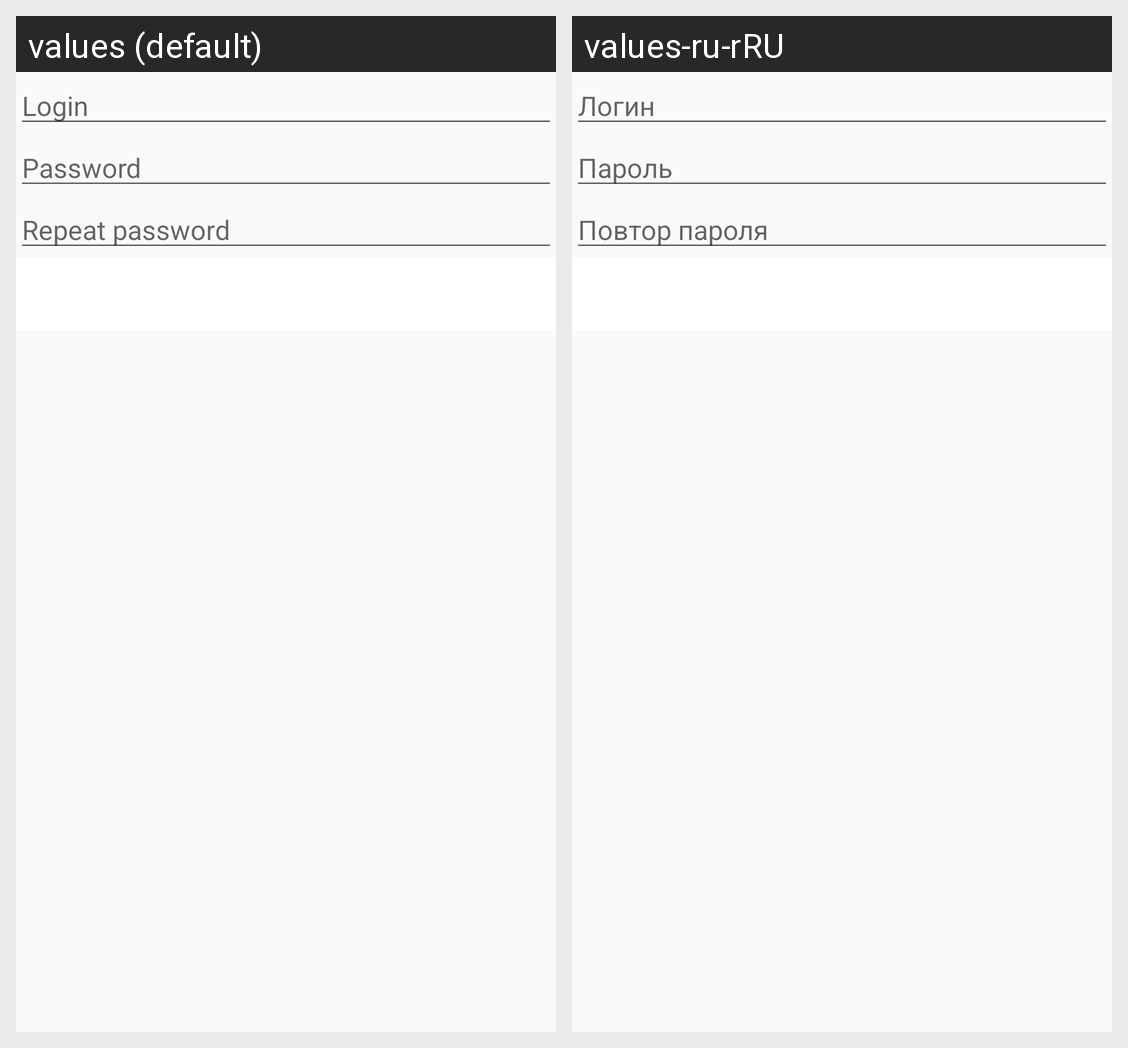

Strings drawn on this Android screen and how each of the app's shown locales translates them:
Android screen res/layout/reg.xml rendered under 2 locales, left to right: values (default), values-ru-rRU. Device: Nexus 5 (rendered at 1080×1920; each locale shown at half size, 540×960, under a caption strip naming it); theme AppTheme.
Strings drawn on this screen, with the default value and each locale's value (text and hints the layout hard-codes, and strings that could not be matched under every locale, appear in the picture but are not listed):

reg_login
  values: Login
  values-ru-rRU: Логин

reg_password
  values: Password
  values-ru-rRU: Пароль

reg_repeat
  values: Repeat password
  values-ru-rRU: Повтор пароля
